Run: headless pygame with SDL's dummy video driver; simulated clock (each Clock.tick advances the game by its frame time, no real sleeping); random seed 0; keys injected as events and as key.get_pressed() state; no mouse input.
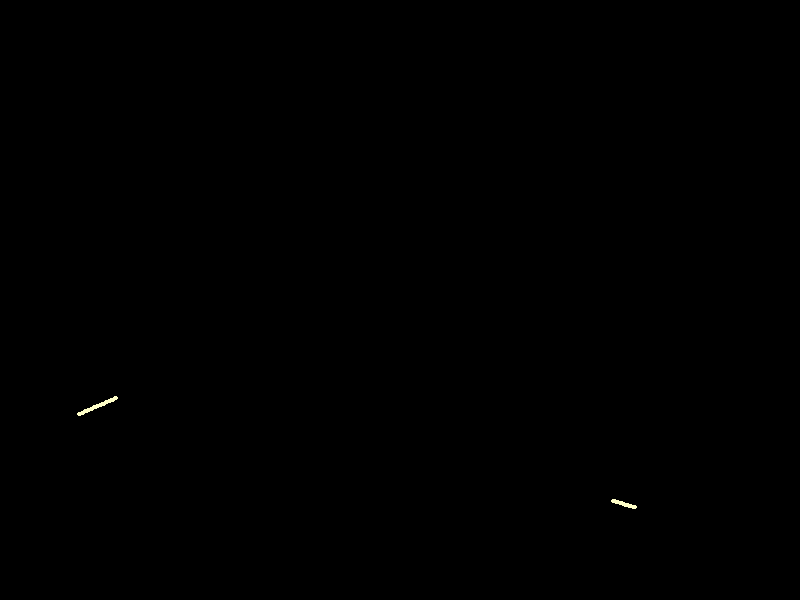
Frame 1 of 4 · flips 1–60 · no input
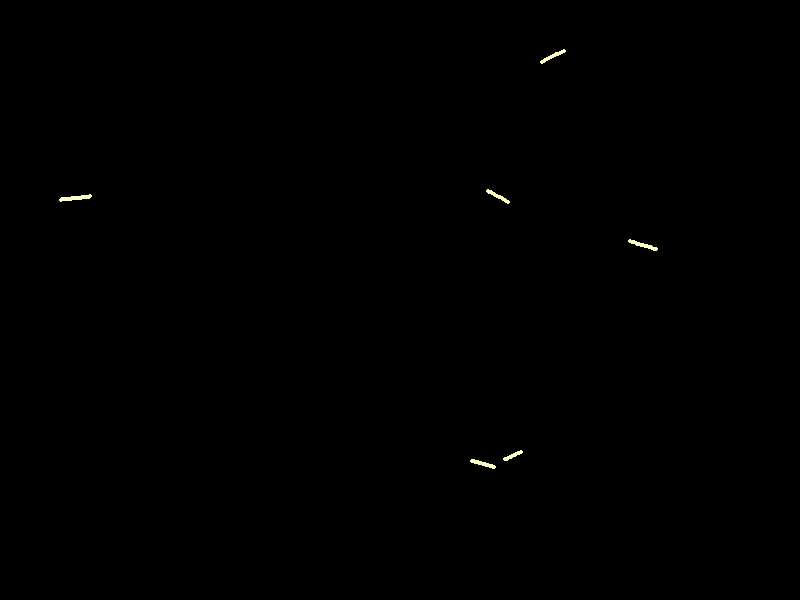
Frame 2 of 4 · flips 61–180 · tapped SPACE, RETURN · held RIGHT (→), D
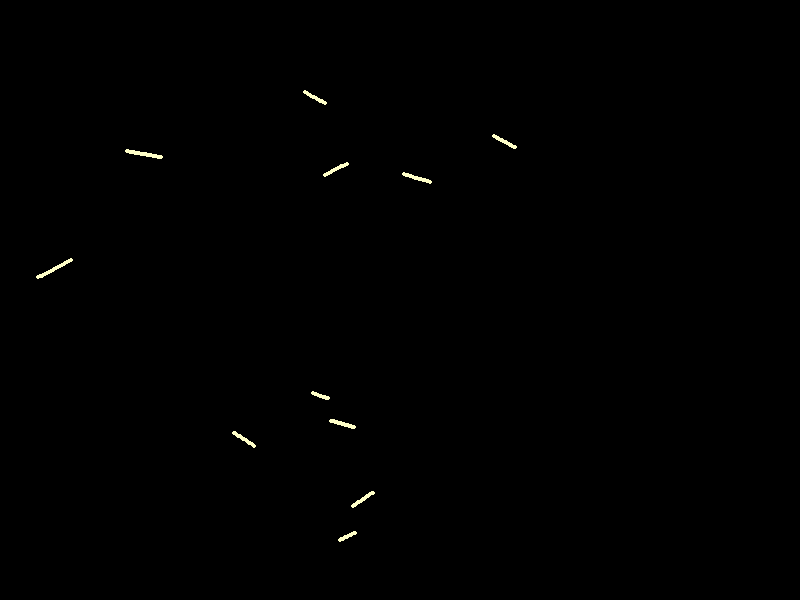
Frame 3 of 4 · flips 181–300 · held DOWN (↓), S
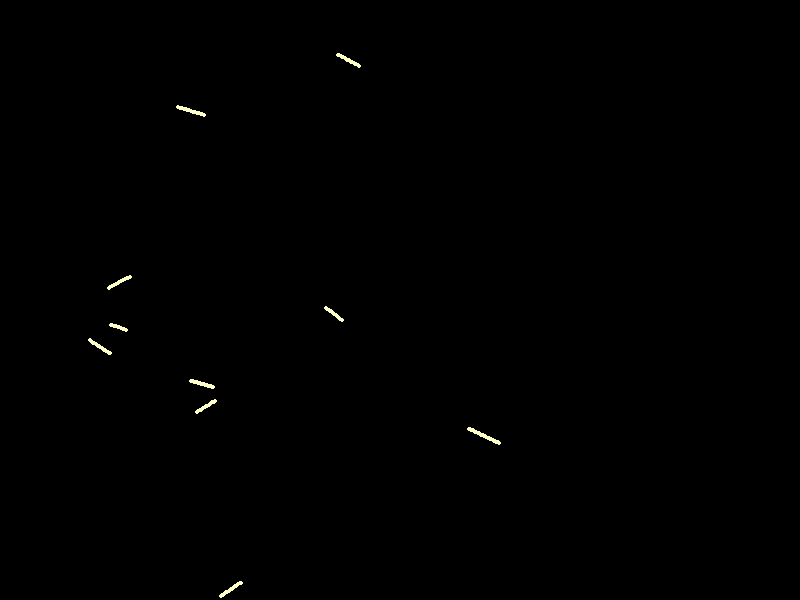
Frame 4 of 4 · flips 301–420 · held LEFT (←), A, UP (↑), W

The pygame program that drew these frames:

import pygame
import random

pygame.init()

screen_width = 800
screen_height = 600
screen = pygame.display.set_mode((screen_width, screen_height))
pygame.display.set_caption("Shooting Stars")

white = (255, 255, 255)
black = (0, 0, 0)
star_color = (255, 255, 200)

class ShootingStar:
    def __init__(self, x, y, speed_x, speed_y, length, color):
        self.x = x
        self.y = y
        self.speed_x = speed_x
        self.speed_y = speed_y
        self.length = length
        self.color = color

    def move(self):
        self.x += self.speed_x
        self.y += self.speed_y

    def draw(self, surface):
        for i in range(self.length):
            alpha = int(255 * (1 - i/self.length))
            color = self.color + (alpha,)
            pygame.draw.circle(surface, color, (int(self.x - i * self.speed_x), int(self.y - i * self.speed_y)), 2)

stars = []
clock = pygame.time.Clock()
running = True

while running:
    for event in pygame.event.get():
        if event.type == pygame.QUIT:
            running = False

    if random.randint(0, 100) < 5:
        x = random.randint(0, screen_width)
        y = random.randint(0, screen_height)
        speed_x = random.uniform(-2, -1)
        speed_y = random.uniform(-1, 1)
        length = random.randint(10, 30)
        star = ShootingStar(x, y, speed_x, speed_y, length, star_color)
        stars.append(star)

    screen.fill(black)
    for star in stars:
        star.move()
        star.draw(screen)
    stars = [star for star in stars if 0 < star.x < screen_width and 0 < star.y < screen_height]

    pygame.display.flip()

    clock.tick(60)

pygame.quit()
